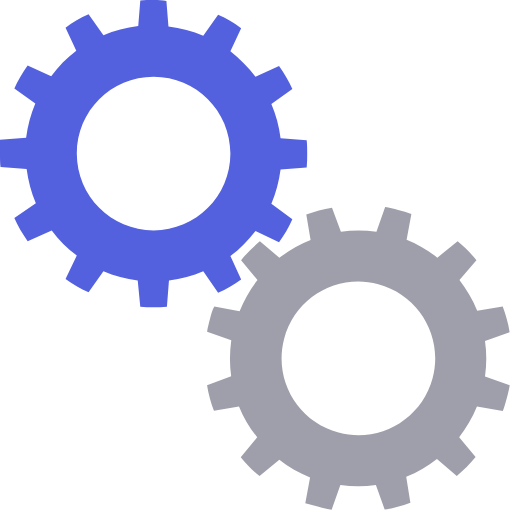
t = 0.00 s
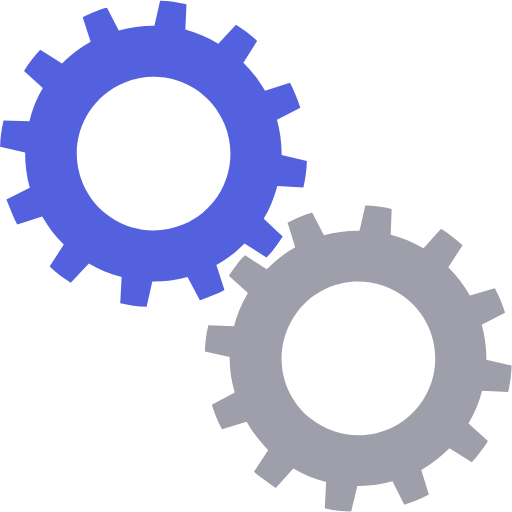
t = 0.25 s
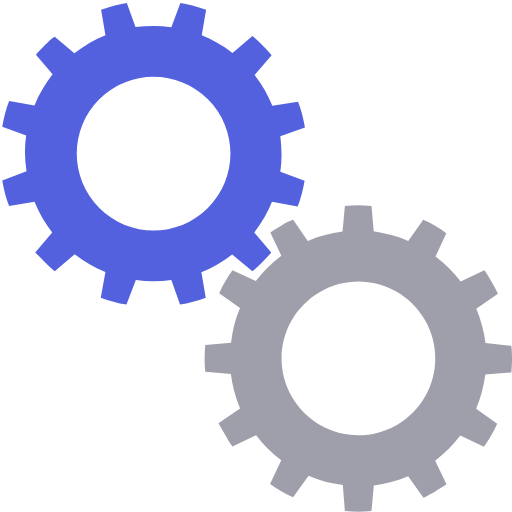
t = 0.50 s
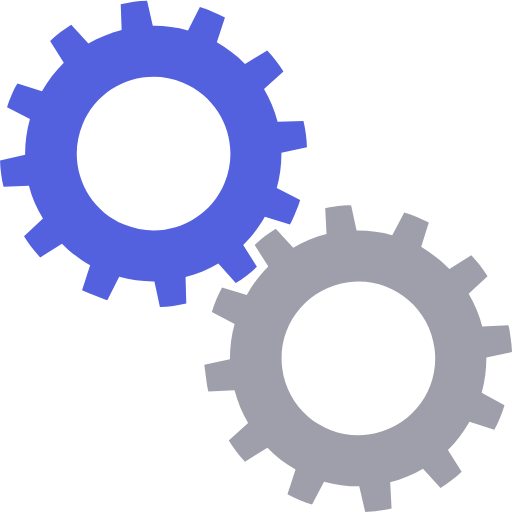
t = 0.75 s

The animated SVG that drew these frames (rendered in a browser with its animation timeline set to each time). Animation: 2 SMIL elements (animateTransform=2); one cycle of 1.00 s, repeats indefinitely.

<?xml version="1.0" encoding="utf-8"?><svg width='130px' height='130px' xmlns="http://www.w3.org/2000/svg" viewBox="0 0 100 100" preserveAspectRatio="xMidYMid" class="uil-gears"><rect x="0" y="0" width="100" height="100" fill="none" class="bk"></rect><g transform="translate(-20,-20)"><path d="M79.9,52.6C80,51.8,80,50.9,80,50s0-1.8-0.1-2.6l-5.1-0.4c-0.3-2.4-0.9-4.6-1.8-6.7l4.2-2.9c-0.7-1.6-1.6-3.1-2.6-4.5 L70,35c-1.4-1.9-3.1-3.5-4.9-4.9l2.2-4.6c-1.4-1-2.9-1.9-4.5-2.6L59.8,27c-2.1-0.9-4.4-1.5-6.7-1.8l-0.4-5.1C51.8,20,50.9,20,50,20 s-1.8,0-2.6,0.1l-0.4,5.1c-2.4,0.3-4.6,0.9-6.7,1.8l-2.9-4.1c-1.6,0.7-3.1,1.6-4.5,2.6l2.1,4.6c-1.9,1.4-3.5,3.1-5,4.9l-4.5-2.1 c-1,1.4-1.9,2.9-2.6,4.5l4.1,2.9c-0.9,2.1-1.5,4.4-1.8,6.8l-5,0.4C20,48.2,20,49.1,20,50s0,1.8,0.1,2.6l5,0.4 c0.3,2.4,0.9,4.7,1.8,6.8l-4.1,2.9c0.7,1.6,1.6,3.1,2.6,4.5l4.5-2.1c1.4,1.9,3.1,3.5,5,4.9l-2.1,4.6c1.4,1,2.9,1.9,4.5,2.6l2.9-4.1 c2.1,0.9,4.4,1.5,6.7,1.8l0.4,5.1C48.2,80,49.1,80,50,80s1.8,0,2.6-0.1l0.4-5.1c2.3-0.3,4.6-0.9,6.7-1.8l2.9,4.2 c1.6-0.7,3.1-1.6,4.5-2.6L65,69.9c1.9-1.4,3.5-3,4.9-4.9l4.6,2.2c1-1.4,1.9-2.9,2.6-4.5L73,59.8c0.9-2.1,1.5-4.4,1.8-6.7L79.9,52.6 z M50,65c-8.3,0-15-6.7-15-15c0-8.3,6.7-15,15-15s15,6.7,15,15C65,58.3,58.3,65,50,65z" fill="#5361de"><animateTransform attributeName="transform" type="rotate" from="90 50 50" to="0 50 50" dur="1s" repeatCount="indefinite"></animateTransform></path></g><g transform="translate(20,20) rotate(15 50 50)"><path d="M79.9,52.6C80,51.8,80,50.9,80,50s0-1.8-0.1-2.6l-5.1-0.4c-0.3-2.4-0.9-4.6-1.8-6.7l4.2-2.9c-0.7-1.6-1.6-3.1-2.6-4.5 L70,35c-1.4-1.9-3.1-3.5-4.9-4.9l2.2-4.6c-1.4-1-2.9-1.9-4.5-2.6L59.8,27c-2.1-0.9-4.4-1.5-6.7-1.8l-0.4-5.1C51.8,20,50.9,20,50,20 s-1.8,0-2.6,0.1l-0.4,5.1c-2.4,0.3-4.6,0.9-6.7,1.8l-2.9-4.1c-1.6,0.7-3.1,1.6-4.5,2.6l2.1,4.6c-1.9,1.4-3.5,3.1-5,4.9l-4.5-2.1 c-1,1.4-1.9,2.9-2.6,4.5l4.1,2.9c-0.9,2.1-1.5,4.4-1.8,6.8l-5,0.4C20,48.2,20,49.1,20,50s0,1.8,0.1,2.6l5,0.4 c0.3,2.4,0.9,4.7,1.8,6.8l-4.1,2.9c0.7,1.6,1.6,3.1,2.6,4.5l4.5-2.1c1.4,1.9,3.1,3.5,5,4.9l-2.1,4.6c1.4,1,2.9,1.9,4.5,2.6l2.9-4.1 c2.1,0.9,4.4,1.5,6.7,1.8l0.4,5.1C48.2,80,49.1,80,50,80s1.8,0,2.6-0.1l0.4-5.1c2.3-0.3,4.6-0.9,6.7-1.8l2.9,4.2 c1.6-0.7,3.1-1.6,4.5-2.6L65,69.9c1.9-1.4,3.5-3,4.9-4.9l4.6,2.2c1-1.4,1.9-2.9,2.6-4.5L73,59.8c0.9-2.1,1.5-4.4,1.8-6.7L79.9,52.6 z M50,65c-8.3,0-15-6.7-15-15c0-8.3,6.7-15,15-15s15,6.7,15,15C65,58.3,58.3,65,50,65z" fill="#9f9fab"><animateTransform attributeName="transform" type="rotate" from="0 50 50" to="90 50 50" dur="1s" repeatCount="indefinite"></animateTransform></path></g></svg>
